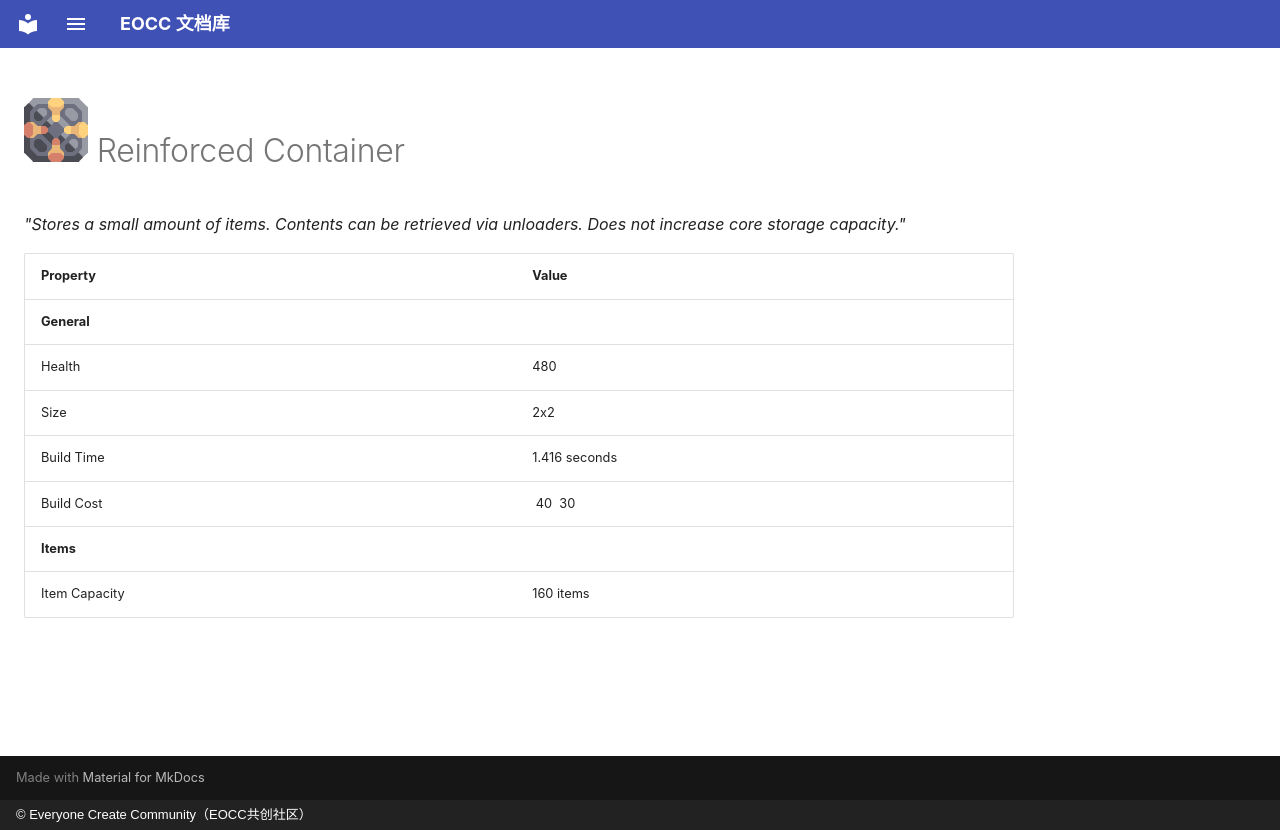

repository: eoccc/eoccc.github.io · page: wiki/mindustry/en/content/blocks/effect/347-reinforced-container/index.html · generator: mkdocs · copyright: © Everyone Create Community（EOCC共创社区）

# <img src="../../../../../../../ext/img/mindustry/block-reinforced-container-ui.png" alt=""> Reinforced Container

*"Stores a small amount of items. Contents can be retrieved via unloaders. Does not increase core storage capacity."*

| Property | Value |
|---|---|
| **General** |  |
| Health | 480 |
| Size | 2x2 |
| Build Time | 1.416  seconds |
| Build Cost | [<img src="../../../../../../../ext/img/mindustry/item-graphite.png" alt="">](/wiki/content/items/3-graphite) 40 [<img src="../../../../../../../ext/img/mindustry/item-tungsten.png" alt="">](/wiki/content/items/17-tungsten) 30 |
| **Items** |  |
| Item Capacity | 160  items |
